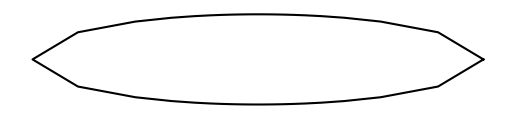

Python code for this plot:
import numpy as np
import matplotlib.pyplot as plt
import scipy.integrate as spi

L = np.pi
aspect_ratio = 5
num_modes = 43
P = 2*L

a = L
ar = aspect_ratio

def spheroid(x):
    return np.sqrt(ar**2 * (a**2 - x**2))

def spheroid_r(theta):
    return np.sqrt(ar**2/(np.cos(theta)**2 + (ar*np.sin(theta))**2))

def DFT(x):
    # N = len(x)
    # n = np.arange(N)
    # k = n.reshape((N, 1))
    # e = np.exp(-2j * np.pi * k * n / N)/N

    N = len(x)
    n = np.arange(N)
    k = np.linspace(0, 2*np.pi-(2*np.pi)/N, N).reshape((N, 1))
    e = np.exp(-1j*k*n) / N

    X = np.dot(e, x)
    
    return X

def IDFT(k):
    # N = len(k)
    # n = np.arange(N)
    # x = n.reshape((N, 1))
    # e = np.exp(2j * np.pi * x * n / N)

    N = len(k)
    n = np.arange(N)
    x = np.linspace(0, 2*np.pi-(2*np.pi)/N, N).reshape((N, 1))
    e = np.exp(1j*x*n)

    # cosine, sine = e.real, e.imag
    # an, bn = k.real, -k.imag

    X = np.dot(e, k)

    return X

# spheroid_x_array = np.linspace(-L, L, num_modes)
# spheroid_y_array = spheroid(spheroid_x_array)
# K = DFT(spheroid_y_array)
# spheroid_y_array_IDFT = IDFT(K)

spheroid_theta_array = np.linspace(0, 2*np.pi, num_modes)
spheroid_r_array = spheroid_r(spheroid_theta_array)
Kr = DFT(spheroid_r_array)
spheroid_r_array_IDFT = IDFT(Kr)

file1 = open('spheroid.fourier_modes', 'w')
file1.close()
file1 = open('spheroid.fourier_modes', 'a')
file1.write(str(num_modes) + ' ')
for i in range(num_modes):
    file1.write(str(Kr[i].real) + ' ' + str(-Kr[i].imag) + ' ')
file1.close()

########################################################################
# Plot
########################################################################
# frameon=False
ax = plt.figure().add_subplot(1,1,1)
# ax.plot(spheroid_x_array, spheroid_y_array, c='black', label='Prolate func.')
# ax.scatter(spheroid_x_array, spheroid_y_array_IDFT, facecolors='none', edgecolors='b', label='DFT')

# ax.plot(spheroid_theta_array, spheroid_r_array, c='black', label=r'Prolate $r(\theta)$.')
# ax.scatter(spheroid_theta_array, spheroid_r_array_IDFT, facecolors='none', edgecolors='b', label='DFT')

ax.plot(np.cos(spheroid_theta_array)*spheroid_r_array, np.sin(spheroid_theta_array)*spheroid_r_array, c='black', label=r'Prolate $r(\theta)$.')
# ax.scatter(np.cos(spheroid_theta_array)*spheroid_r_array_IDFT, np.sin(spheroid_theta_array)*spheroid_r_array_IDFT, facecolors='none', edgecolors='b', label='DFT')


# ax.set_xlabel(r'$Blob\ number$')
# ax.set_ylabel(r'$V_{vertical} / V_{horizontal}$')
# ax.set_title('Rod polarisation speed graph')
# ax.legend()
ax.set_aspect('equal')
ax.axis('off')

plt.savefig('spheroid_shape.tif', format='tif')
plt.show()
